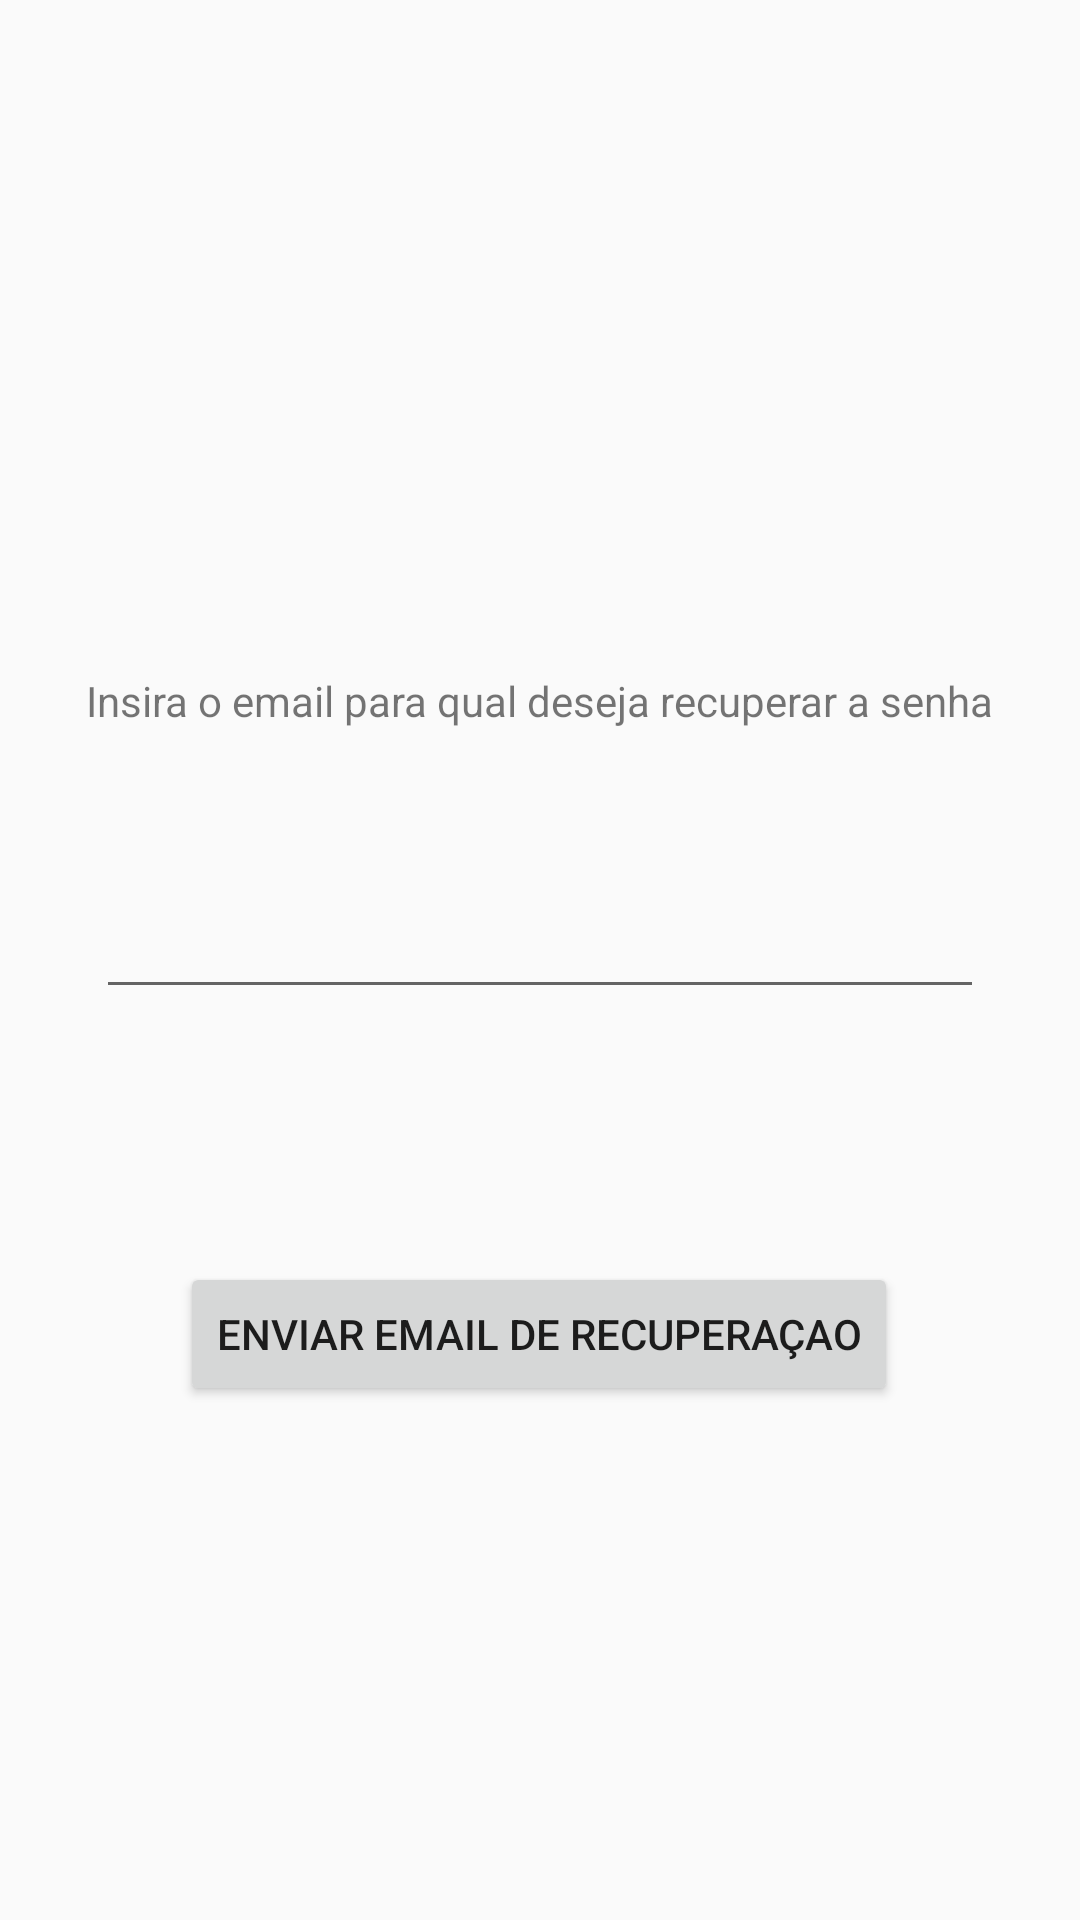

Write the Android layout XML for this screen, with the resource values it uses.
<!-- AndroidManifest.xml: application theme AppTheme -->
<!-- res/layout/activity_forgot_password.xml -->
<?xml version="1.0" encoding="utf-8"?>
<androidx.constraintlayout.widget.ConstraintLayout xmlns:android="http://schemas.android.com/apk/res/android"
    xmlns:app="http://schemas.android.com/apk/res-auto"
    xmlns:tools="http://schemas.android.com/tools"
    android:layout_width="match_parent"
    android:layout_height="match_parent"
    tools:context=".views.activity.ForgotPasswordActivity">

    <TextView
        android:id="@+id/insertEmailLabel"
        android:layout_width="wrap_content"
        android:layout_height="wrap_content"
        android:layout_marginTop="224dp"
        android:text="Insira o email para qual deseja recuperar a senha"
        app:layout_constraintEnd_toEndOf="parent"
        app:layout_constraintStart_toStartOf="parent"
        app:layout_constraintTop_toTopOf="parent" />

    <EditText
        android:id="@+id/emailFieldForgotPassword"
        android:layout_width="0dp"
        android:layout_height="wrap_content"
        android:layout_marginStart="32dp"
        android:layout_marginTop="52dp"
        android:layout_marginEnd="32dp"
        android:ems="10"
        android:inputType="textEmailAddress"
        app:layout_constraintEnd_toEndOf="parent"
        app:layout_constraintStart_toStartOf="parent"
        app:layout_constraintTop_toBottomOf="@+id/insertEmailLabel" />

    <Button
        android:id="@+id/btnSendPasswordReset"
        android:layout_width="wrap_content"
        android:layout_height="wrap_content"
        android:layout_marginTop="84dp"
        android:text="Enviar email de recuperaçao"
        app:layout_constraintBottom_toBottomOf="parent"
        app:layout_constraintEnd_toEndOf="parent"
        app:layout_constraintHorizontal_bias="0.497"
        app:layout_constraintStart_toStartOf="parent"
        app:layout_constraintTop_toBottomOf="@+id/emailFieldForgotPassword"
        app:layout_constraintVertical_bias="0.002" />
</androidx.constraintlayout.widget.ConstraintLayout>
<!-- resources referenced by this layout -->
<resources>
  <style name="AppTheme" parent="Theme.AppCompat.Light.DarkActionBar">
          
          <item name="colorPrimary">#FF5454</item>
          <item name="colorPrimaryDark">#FF5454</item>
          <item name="colorAccent">#FF5454</item>
      </style>
</resources>
